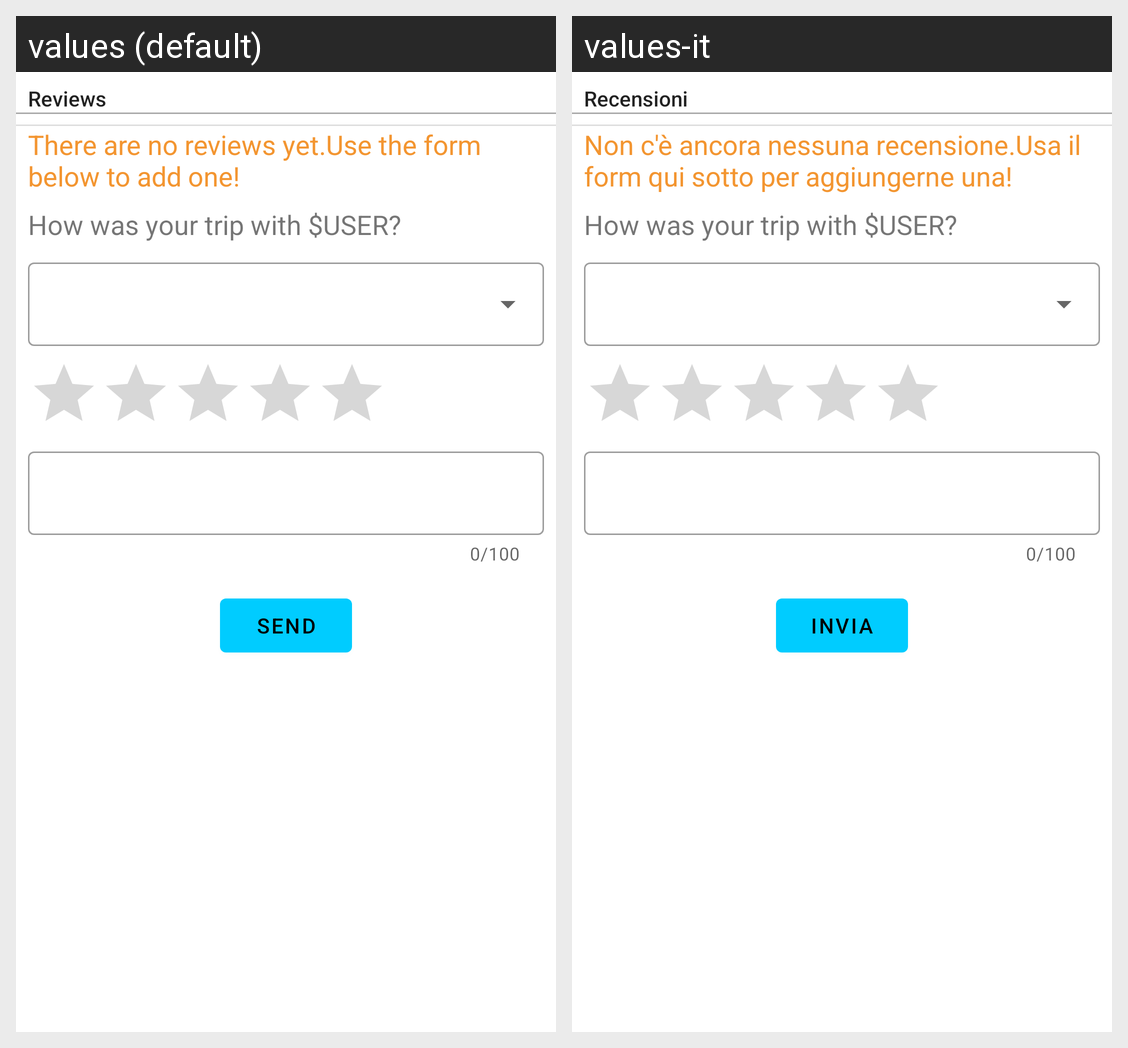

This grid shows one Android layout under two languages. Give, for every string resource on the screen, its name, the default text and each shown locale's text.
Android screen res/layout/trip_reviews.xml rendered under 2 locales, left to right: values (default), values-it. Device: Nexus 5 (rendered at 1080×1920; each locale shown at half size, 540×960, under a caption strip naming it); theme Theme.CarPooling.
Strings drawn on this screen, with the default value and each locale's value (text and hints the layout hard-codes, and strings that could not be matched under every locale, appear in the picture but are not listed):

reviews
  values: Reviews
  values-it: Recensioni

warning_message_notripreviews
  values: There are no reviews yet.Use the form below to add one!
  values-it: Non c'è ancora nessuna recensione.Usa il form qui sotto per aggiungerne una!

send
  values: send
  values-it: invia
